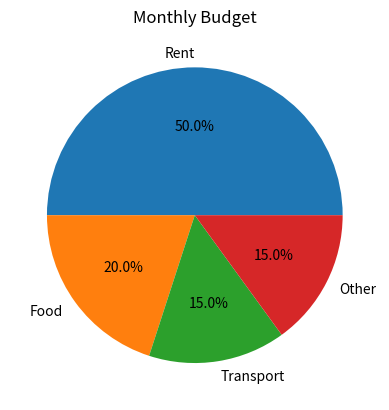

Recreate this plot in Python.
# 40. Plot a pie chart showing the percentage breakdown of a monthly budget across 4 categories, and save the figure as budget.png.
import matplotlib.pyplot as plt
categories=["Rent","Food","Transport","Other"]
budget=[50,20,15,15]
plt.pie(budget,labels=categories,autopct="%1.1f%%")
plt.title("Monthly Budget")
plt.savefig("budget.png")
plt.show() 
